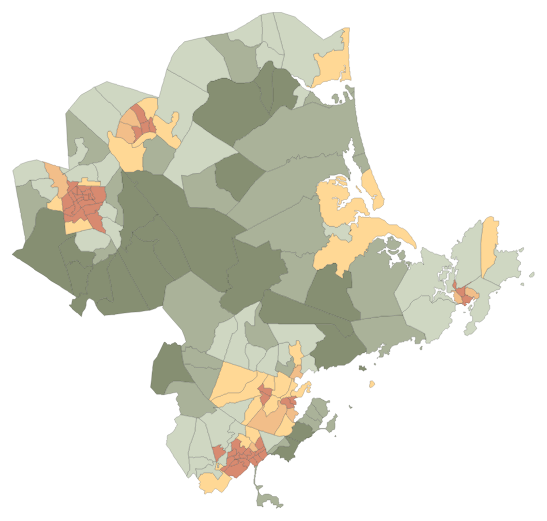
D3 v3 page, settled after 360 driven frames (6 s of simulated time); the page loaded 1 data file(s).




var width = 960,
    height = 540;

var svg = d3.select('body').append('svg')
    .attr('width', width)
    .attr('height', height);

var projection = d3.geo.albers()
	.scale( 60000 )
	.rotate( [71, 0] )
	.center( [0, 42.65] )
	.translate( [width/2,height/2] );

var path = d3.geo.path()
    .projection(projection);





d3.json("small.json", function(error, data) {
	if (error) return console.error(error);

	var tracts = topojson.feature(data, data.objects.collection).features;
	
	var colors = ['#d88a70', '#f2be89', '#ffd895', '#cfd7c2', '#aab299', '#868f72'];

	svg.append('g')
		.attr('class', 'tracts')
    .selectAll('path')
		.data(tracts)
    .enter().append('path')
    	.attr('class', 'tract')
		.style('fill', function(d) { 
        	var index = +d.properties.medcat - 1;
        	return colors[index];
      	})
      	.attr('d', path);
});




### data: small.json
{
 "type": "Topology",
 "transform": {
  "scale": [
   3.973162400166584e-05,
   2.97165046108627e-05
  ],
  "translate": [
   -71.26,
   42.42
  ]
 },
 "arcs": [
  [
   [
    7517,
    2711
   ],
   [
    -103,
    63
   ],
   [
    -69,
    64
   ]
  ],
  [
   [
    7345,
    2838
   ],
   [
    -120,
    79
   ],
   [
    -69,
    32
   ],
   [
    -103,
    79
   ],
   [
    -189,
    127
   ],
   [
    -86,
    63
   ]
  ],
  [
   [
    6778,
    3218
   ],
   [
    103,
    32
   ],
   [
    52,
    0
   ],
   [
    120,
    111
   ],
   [
    86,
    0
   ],
   [
    17,
    32
   ],
   [
    52,
    -16
   ],
   [
    69,
    0
   ],
   "... 8 more items"
  ],
  [
   [
    7965,
    3551
   ],
   [
    -17,
    -79
   ],
   [
    -69,
    -32
   ],
   [
    -18,
    -63
   ],
   [
    -51,
    -48
   ],
   [
    -35,
    -79
   ],
   [
    0,
    -48
   ],
   [
    -68,
    -63
   ],
   "... 4 more items"
  ],
  [
   [
    8429,
    4281
   ],
   [
    -51,
    -96
   ],
   [
    -35,
    -31
   ],
   [
    -103,
    -159
   ]
  ],
  [
   [
    8240,
    3995
   ],
   [
    0,
    -16
   ],
   [
    -172,
    -158
   ],
   [
    52,
    -32
   ],
   [
    34,
    -47
   ]
  ],
  [
   [
    8154,
    3742
   ],
   [
    0,
    -48
   ],
   [
    69,
    -48
   ]
  ],
  [
   [
    8223,
    3646
   ],
   [
    -69,
    -47
   ],
   [
    -86,
    -16
   ],
   [
    -103,
    -32
   ]
  ],
  "... 707 more items"
 ],
 "objects": {
  "collection": {
   "type": "GeometryCollection",
   "geometries": [
    "{... 3 keys}",
    "{... 3 keys}",
    "{... 3 keys}",
    "{... 3 keys}",
    "{... 3 keys}",
    "{... 3 keys}",
    "{... 3 keys}",
    "{... 3 keys}",
    "... 154 more items"
   ]
  }
 }
}